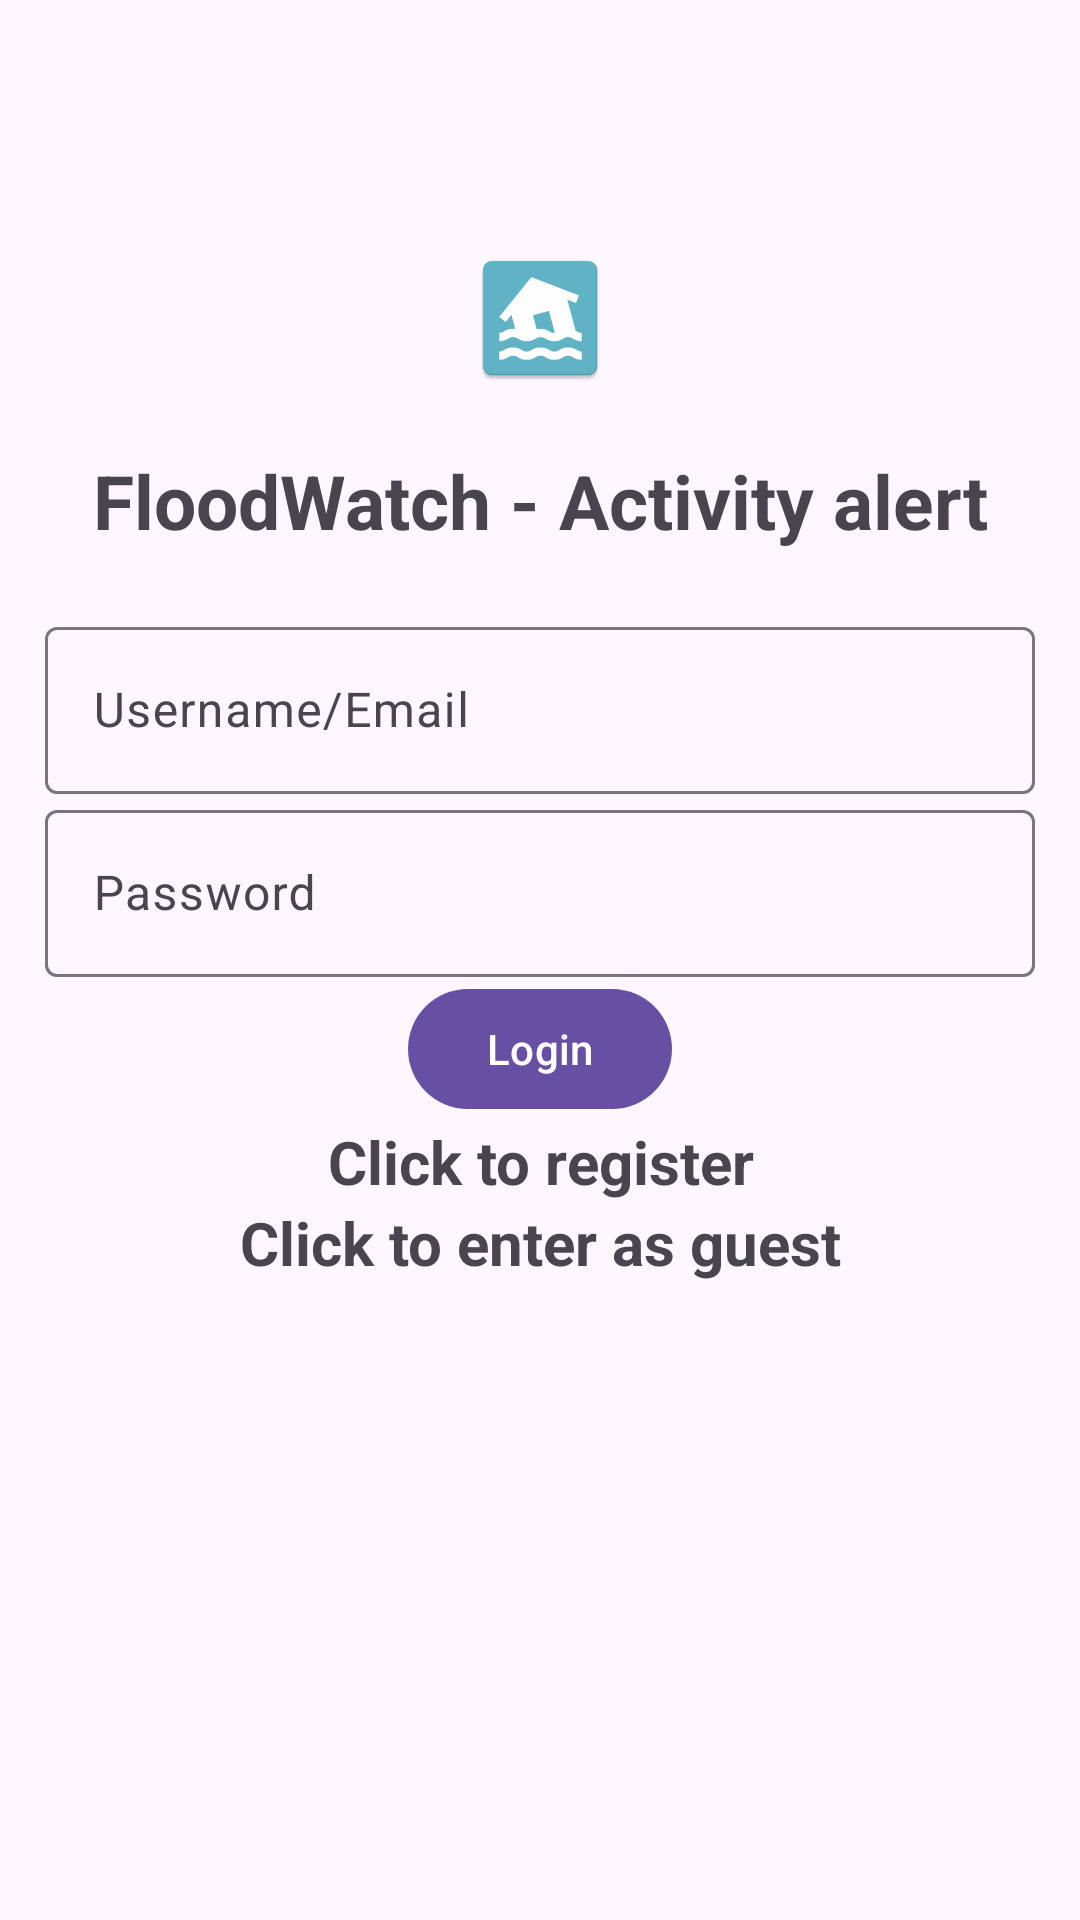

Reconstruct the res/layout file that produces this screen, plus the resources it refers to.
<!-- AndroidManifest.xml: application theme Theme.Material3.Light -->
<!-- res/layout/activity_login.xml -->
<?xml version="1.0" encoding="utf-8"?>
<LinearLayout xmlns:android="http://schemas.android.com/apk/res/android"
    xmlns:app="http://schemas.android.com/apk/res-auto"
    xmlns:tools="http://schemas.android.com/tools"
    android:layout_width="match_parent"
    android:orientation="vertical"
    android:gravity="center"
    android:layout_height="match_parent"
    android:padding="15dp"
    tools:context=".Login">

    <LinearLayout
        android:layout_width="match_parent"
        android:layout_height="match_parent"
        android:orientation="vertical"
        android:gravity="center"
        android:paddingBottom="130dp">

        <ImageView
            android:id="@+id/imageView2"
            android:layout_width="wrap_content"
            android:layout_height="wrap_content"
            app:srcCompat="@mipmap/ic_launcher2"
            android:layout_marginBottom="20dp"/>

        <TextView
            android:layout_width="match_parent"
            android:layout_height="wrap_content"
            android:layout_marginBottom="20dp"
            android:gravity="center"
            android:text="FloodWatch - Activity alert"
            android:textSize="25sp"
            android:textStyle="bold" />

        <com.google.android.material.textfield.TextInputLayout
            android:layout_width="match_parent"
            android:layout_height="wrap_content">

            <com.google.android.material.textfield.TextInputEditText
                android:id="@+id/email"
                android:layout_width="match_parent"
                android:layout_height="wrap_content"
                android:hint="Username/Email" />
        </com.google.android.material.textfield.TextInputLayout>

        <com.google.android.material.textfield.TextInputLayout
            android:layout_width="match_parent"
            android:layout_height="wrap_content">

            <com.google.android.material.textfield.TextInputEditText
                android:id="@+id/password"
                android:layout_width="match_parent"
                android:layout_height="wrap_content"
                android:hint="@string/password"
                android:inputType="textPassword"
                android:maxLines="1" />
        </com.google.android.material.textfield.TextInputLayout>

        <ProgressBar
            android:id="@+id/progressBar"
            android:layout_width="wrap_content"
            android:layout_height="wrap_content"
            android:visibility="gone" />

        <Button
            android:id="@+id/btn_login"
            android:layout_width="wrap_content"
            android:layout_height="wrap_content"
            android:text="@string/login" />

        <TextView
            android:id="@+id/registerNow"
            android:layout_width="match_parent"
            android:layout_height="wrap_content"
            android:gravity="center"
            android:text="@string/click_to_register"
            android:textSize="20sp"
            android:textStyle="bold" />

        <TextView
            android:id="@+id/guestenter"
            android:layout_width="match_parent"
            android:layout_height="wrap_content"
            android:gravity="center"
            android:text="@string/click_to_enter_as_guest"
            android:textSize="20sp"
            android:textStyle="bold" />
    </LinearLayout>

</LinearLayout>
<!-- resources referenced by this layout -->
<resources>
  <!-- mipmap ic_launcher2: webp bitmap (mipmap-hdpi, 1536 bytes) -->
  <string name="click_to_enter_as_guest">Click to enter as guest</string>
  <string name="click_to_register">Click to register</string>
  <string name="login">Login</string>
  <string name="password">Password</string>
</resources>
